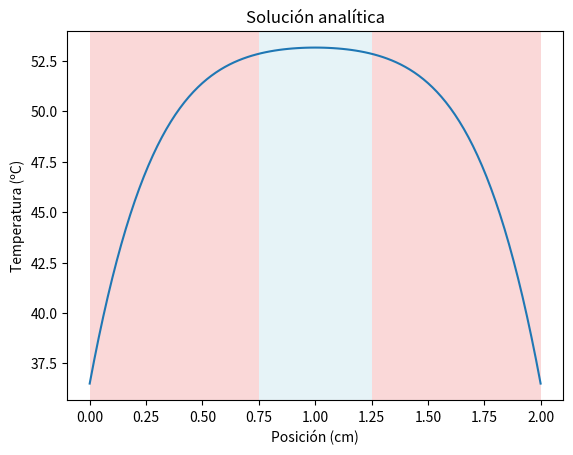

The script that saved this image:
# S'importen llibreries:
import numpy as np
import matplotlib.pyplot as plt
import scipy.stats as ss

# S'afegeixen les dades del problema:
d = 0.02                              # Distància/gruix (m)
V = 40                                # Voltatge (v)
c_v = 3698                            # Calor específic (J/(Kg*K))
p = 1081                              # Densitat (kg/m^3)
k = 0.56                              # Conductivitat térmica
sigma = 0.472                         # Conductividad eléctrica
N = 101                               # Número de punts, mallat espaial

# Es calculen els paràmetres:
P_ext = (sigma*(V**2))/(2*d**2)       # Fonts externes de calor del sistema
t_0 = ((d**2)*c_v*p)/k                # Temps normalitzat
T_0 = ((d**2)*P_ext)/k                # Temperatura normalitzada

# Es normalitza les variables espaials i temporals:
d_norm = 0.02/d                       # Distància normalitzada
dx = d_norm/100                       # Variació del mallat espaial
ta = 0.025                            # Valor del mallat temporal final

# Es ressol analíticament el problema: 

# Es defineix la temperatura inicial y es crea un mallat espaial:
x = np.linspace(0, 2, 101)
T_inicial = 36.5 / T_0
h = []

# Es calcula la distribució de temperatures, mitjançant una série de Fourier:
for a in range(0, 101):
  sumatorio = 0
  for i in range(1,9999):
    sumatorio += (4 * (1 - np.exp(- np.pi ** 2 * ((2 * i - 1) ** 2) * ta))/(((2 * i - 1) ** 3) * np.pi ** 3)) * np.sin((2 * i - 1) * np.pi * a * dx)
  h.append(T_inicial + sumatorio)
  
# Es recupera la temperatura:
l = np.array(h) * T_0

# Es representa gràficament:
plt.plot(x,l)
plt.xlabel('Posición (cm)')
plt.ylabel('Temperatura (ºC)')
plt.title('Solución analítica')
plt.axvspan(0.75, 1.25, facecolor ='lightblue', alpha=0.3)
plt.axvspan(0, 0.75, facecolor ='lightcoral', alpha=0.3)
plt.axvspan(1.25, 2., facecolor ='lightcoral', alpha=0.3)
plt.show()
